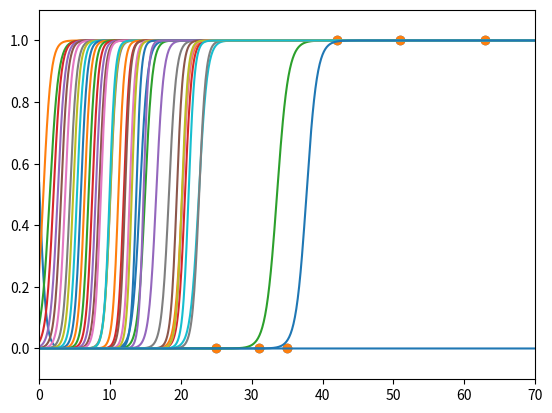

Reproduce this figure in Python.
import numpy as np
import pandas as pd
import matplotlib.pyplot as plt
import time
# 공부 시간 X와 합격 여부 Y의 리스트 만들기
data = [[25, 0], [31, 0], [35, 0], [42, 1], [51, 1], [63, 1]]

x_data = [i[0] for i in data]
y_data = [i[1] for i in data]

# 그래프로 나타내기
plt.scatter(x_data, y_data)
plt.xlim(0, 70)
plt.ylim(-.1, 1.1)

# 기울기 a와 y 절편 b 초기화
a = -10
b = 0

# 학습률
lr = 0.05

# 시그모이드 함수 정의
def sigmoid(x):
    return 1 / (1 + np.e ** (-x)) # np.e = 지수 2.7xxx


plt.scatter(x_data, y_data)
plt.xlim(0, 70)
plt.ylim(-.1, 1.1)
x_range = (np.arange(0, 70, 0.1))

# 경사 하강법 실행
if __name__ == '__main__':
    for i in range(2001):
        for x_data, y_data in data:
            a_diff = x_data * (sigmoid(a * x_data + b) - y_data)
            b_diff = sigmoid(a * x_data + b) - y_data
            a = a - lr * a_diff
            b = b - lr * b_diff
        if i % 50 == 0:
            print("epoch=%.f, 기울기=%.04f, 절편=%.04f" % (i, a, b))
            plt.plot(np.arange(0, 70, 0.1), np.array([sigmoid(a * x + b) for x in x_range]))
            time.sleep(0.1)
            plt.pause(0.01)

    plt.show()